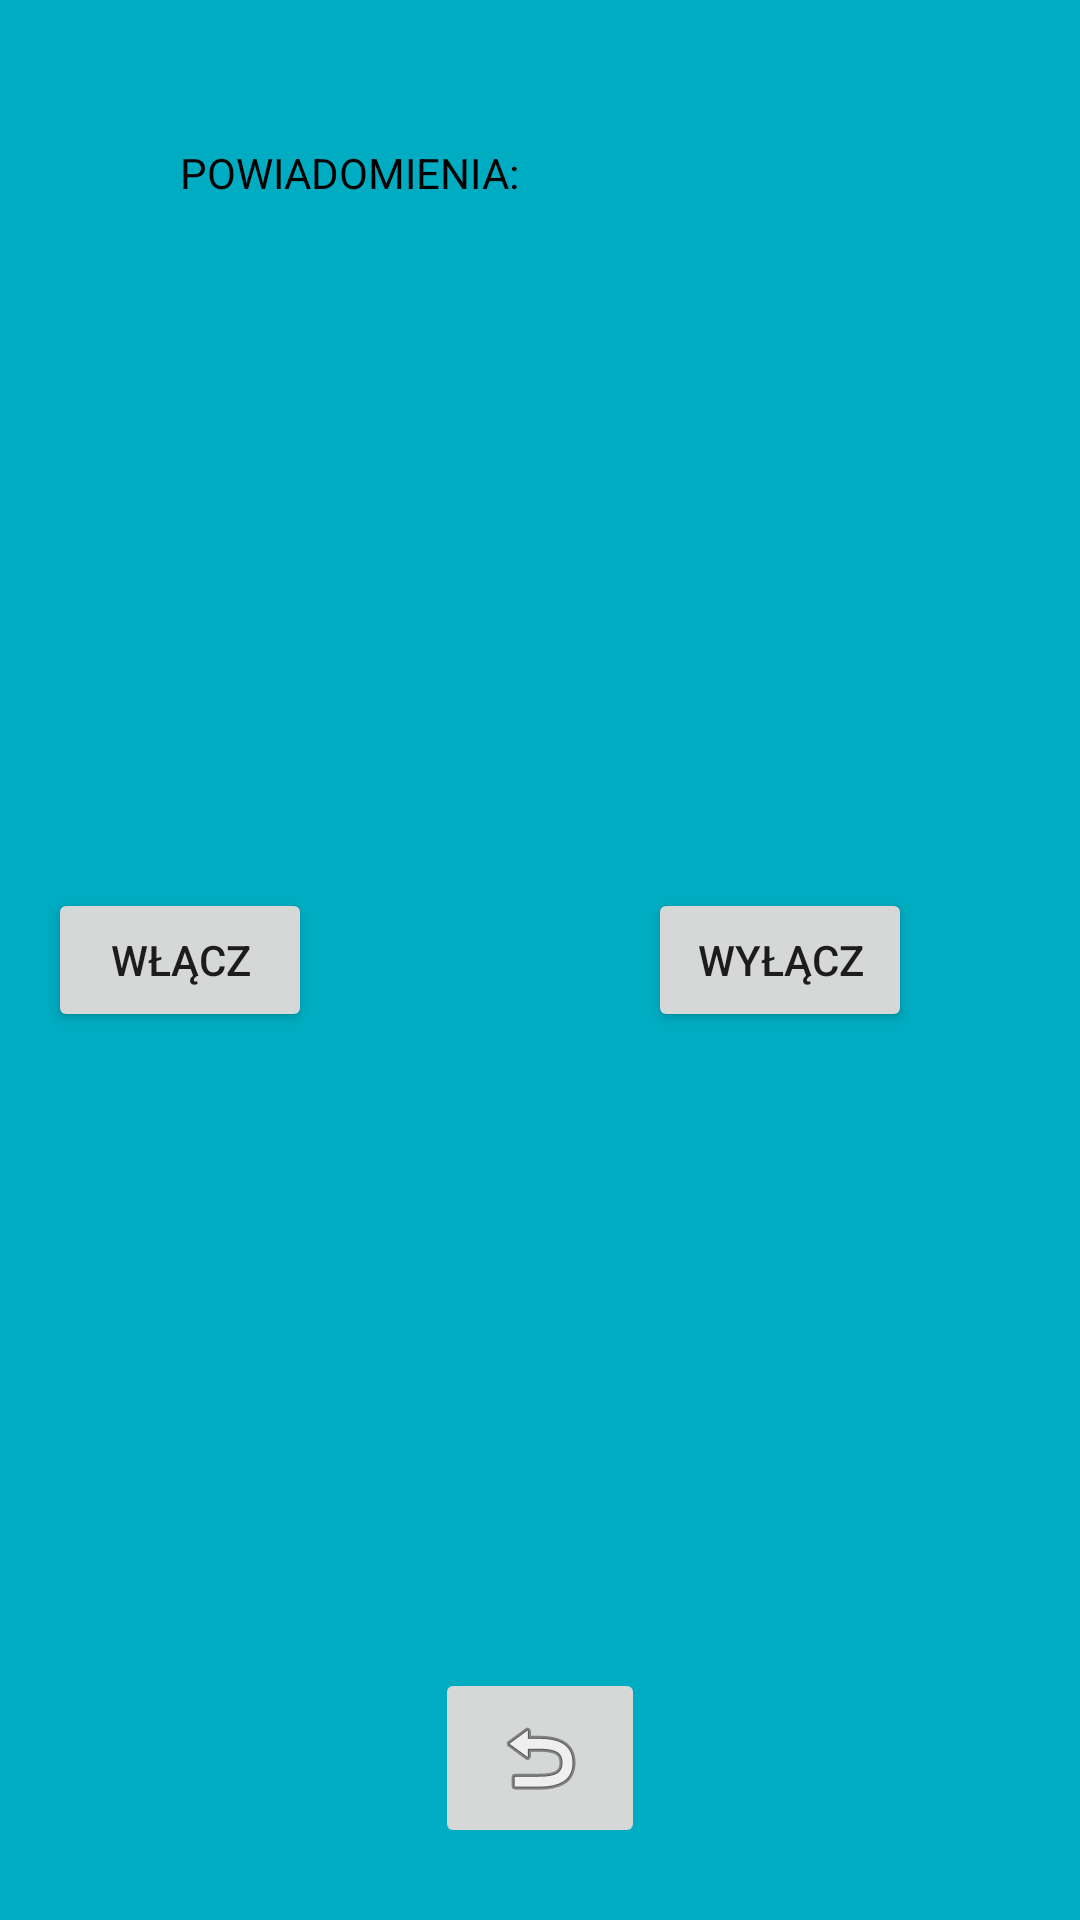

Android layout source for this screen:
<!-- AndroidManifest.xml: application theme MyAppThemee -->
<!-- res/layout/activity_powiadomienia.xml -->
<?xml version="1.0" encoding="utf-8"?>
<androidx.constraintlayout.widget.ConstraintLayout xmlns:android="http://schemas.android.com/apk/res/android"
    xmlns:app="http://schemas.android.com/apk/res-auto"
    xmlns:tools="http://schemas.android.com/tools"
    android:layout_width="match_parent"
    android:layout_height="match_parent"
    android:background="@color/mainBackground"
    tools:context=".PowiadomieniaAcivity">

    <Button
        android:id="@+id/button6"
        android:layout_width="wrap_content"
        android:layout_height="wrap_content"
        android:text="@string/powiadomienia_wylacz"
        app:layout_constraintBottom_toBottomOf="parent"
        app:layout_constraintEnd_toEndOf="parent"
        app:layout_constraintHorizontal_bias="0.666"
        app:layout_constraintStart_toEndOf="@+id/button5"
        app:layout_constraintTop_toTopOf="parent" />

    <ImageButton
        android:id="@+id/backButton3"
        android:layout_width="70dp"
        android:layout_height="60dp"
        android:layout_marginBottom="24dp"
        android:onClick="goBack"
        android:src="@android:drawable/ic_menu_revert"
        app:layout_constraintBottom_toBottomOf="parent"
        app:layout_constraintEnd_toEndOf="parent"
        app:layout_constraintStart_toStartOf="parent"
        tools:ignore="SpeakableTextPresentCheck" />

    <TextView
        android:id="@+id/textView5"
        android:layout_width="wrap_content"
        android:layout_height="wrap_content"
        android:layout_marginStart="60dp"
        android:layout_marginTop="48dp"
        android:text="@string/powiadomienia"
        android:textColor="@color/mainText"
        app:layout_constraintStart_toStartOf="parent"
        app:layout_constraintTop_toTopOf="parent" />

    <Button
        android:id="@+id/button5"
        android:layout_width="wrap_content"
        android:layout_height="wrap_content"
        android:layout_marginStart="16dp"
        android:text="@string/powiadomienia_wlacz"
        app:layout_constraintBottom_toBottomOf="parent"
        app:layout_constraintStart_toStartOf="parent"
        app:layout_constraintTop_toTopOf="parent" />

</androidx.constraintlayout.widget.ConstraintLayout>
<!-- resources referenced by this layout -->
<resources>
  <color name="mainBackground">#00ACC1</color>
  <color name="mainText">#000000</color>
  <string name="powiadomienia">POWIADOMIENIA:</string>
  <string name="powiadomienia_wlacz">WŁĄCZ</string>
  <string name="powiadomienia_wylacz">WYŁĄCZ</string>
  <style name="MyAppThemee" parent="Theme.AppCompat.Light">
  
  
          <item name="colorPrimary">@color/cardview_light_background</item>
          <item name="colorPrimaryDark">@color/cardview_light_background</item>
          <item name="colorAccent">@color/cardview_light_background</item>
  
  
  
      </style>
</resources>
